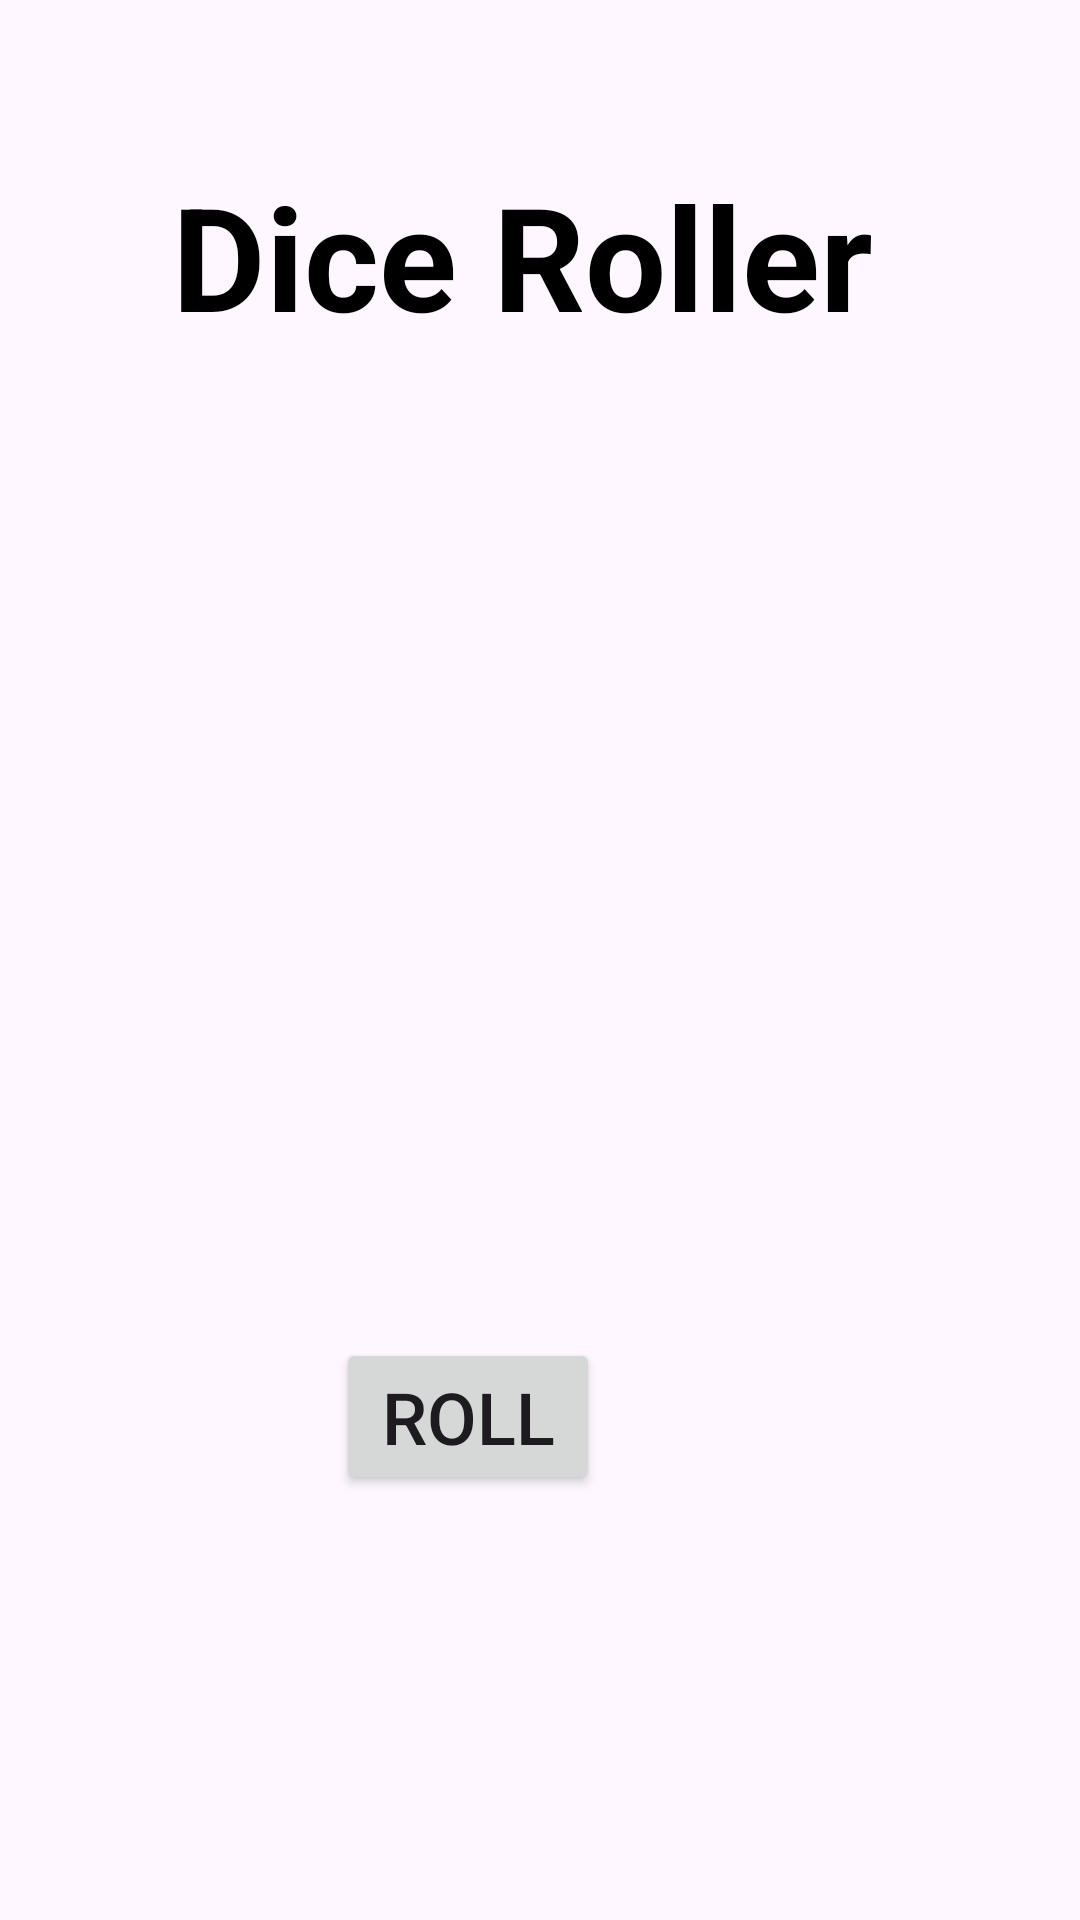

Reconstruct the res/layout file that produces this screen, plus the resources it refers to.
<!-- AndroidManifest.xml: application theme Theme.DevWeek -->
<!-- res/layout/dice_roller.xml -->
<?xml version="1.0" encoding="utf-8"?>
<androidx.constraintlayout.widget.ConstraintLayout xmlns:android="http://schemas.android.com/apk/res/android"
    xmlns:app="http://schemas.android.com/apk/res-auto"
    xmlns:tools="http://schemas.android.com/tools"
    android:layout_width="match_parent"
    android:layout_height="match_parent"
    tools:context=".DiceRollerActivity">

    <TextView
        android:id="@+id/textView"
        android:layout_width="wrap_content"
        android:layout_height="wrap_content"
        android:text="Dice Roller "
        android:textColor="@color/black"
        android:textSize="48sp"
        android:textStyle="bold"
        app:layout_constraintBottom_toBottomOf="parent"
        app:layout_constraintEnd_toEndOf="parent"
        app:layout_constraintStart_toStartOf="parent"
        app:layout_constraintTop_toTopOf="parent"
        app:layout_constraintVertical_bias="0.092" />

    <Button
        android:id="@+id/roll_button"
        android:layout_width="wrap_content"
        android:layout_height="wrap_content"
        android:layout_marginStart="160dp"
        android:layout_marginTop="251dp"
        android:layout_marginEnd="160dp"
        android:text="ROLL"
        android:textSize="24sp"
        app:layout_constraintBottom_toBottomOf="parent"
        app:layout_constraintEnd_toEndOf="parent"
        app:layout_constraintHorizontal_bias="1.0"
        app:layout_constraintStart_toStartOf="parent"
        app:layout_constraintTop_toTopOf="parent"
        app:layout_constraintVertical_bias="0.579" />

    <ImageView
        android:id="@+id/dice_image"
        android:layout_width="234dp"
        android:layout_height="212dp"
        app:layout_constraintBottom_toBottomOf="parent"
        app:layout_constraintEnd_toEndOf="parent"
        app:layout_constraintStart_toStartOf="parent"
        app:layout_constraintTop_toTopOf="parent"
        app:layout_constraintVertical_bias="0.464"
        app:srcCompat="@drawable/empty_dice" />

</androidx.constraintlayout.widget.ConstraintLayout>
<!-- resources referenced by this layout -->
<resources>
  <style name="Theme.DevWeek" parent="Base.Theme.DevWeek" />
  <style name="Base.Theme.DevWeek" parent="Theme.Material3.DayNight.NoActionBar">
          
          
      </style>
  <!-- not gathered from this repository: default colours our renderer supplied (Android Studio template values) -->
  <color name="black">#FF000000</color>
</resources>
